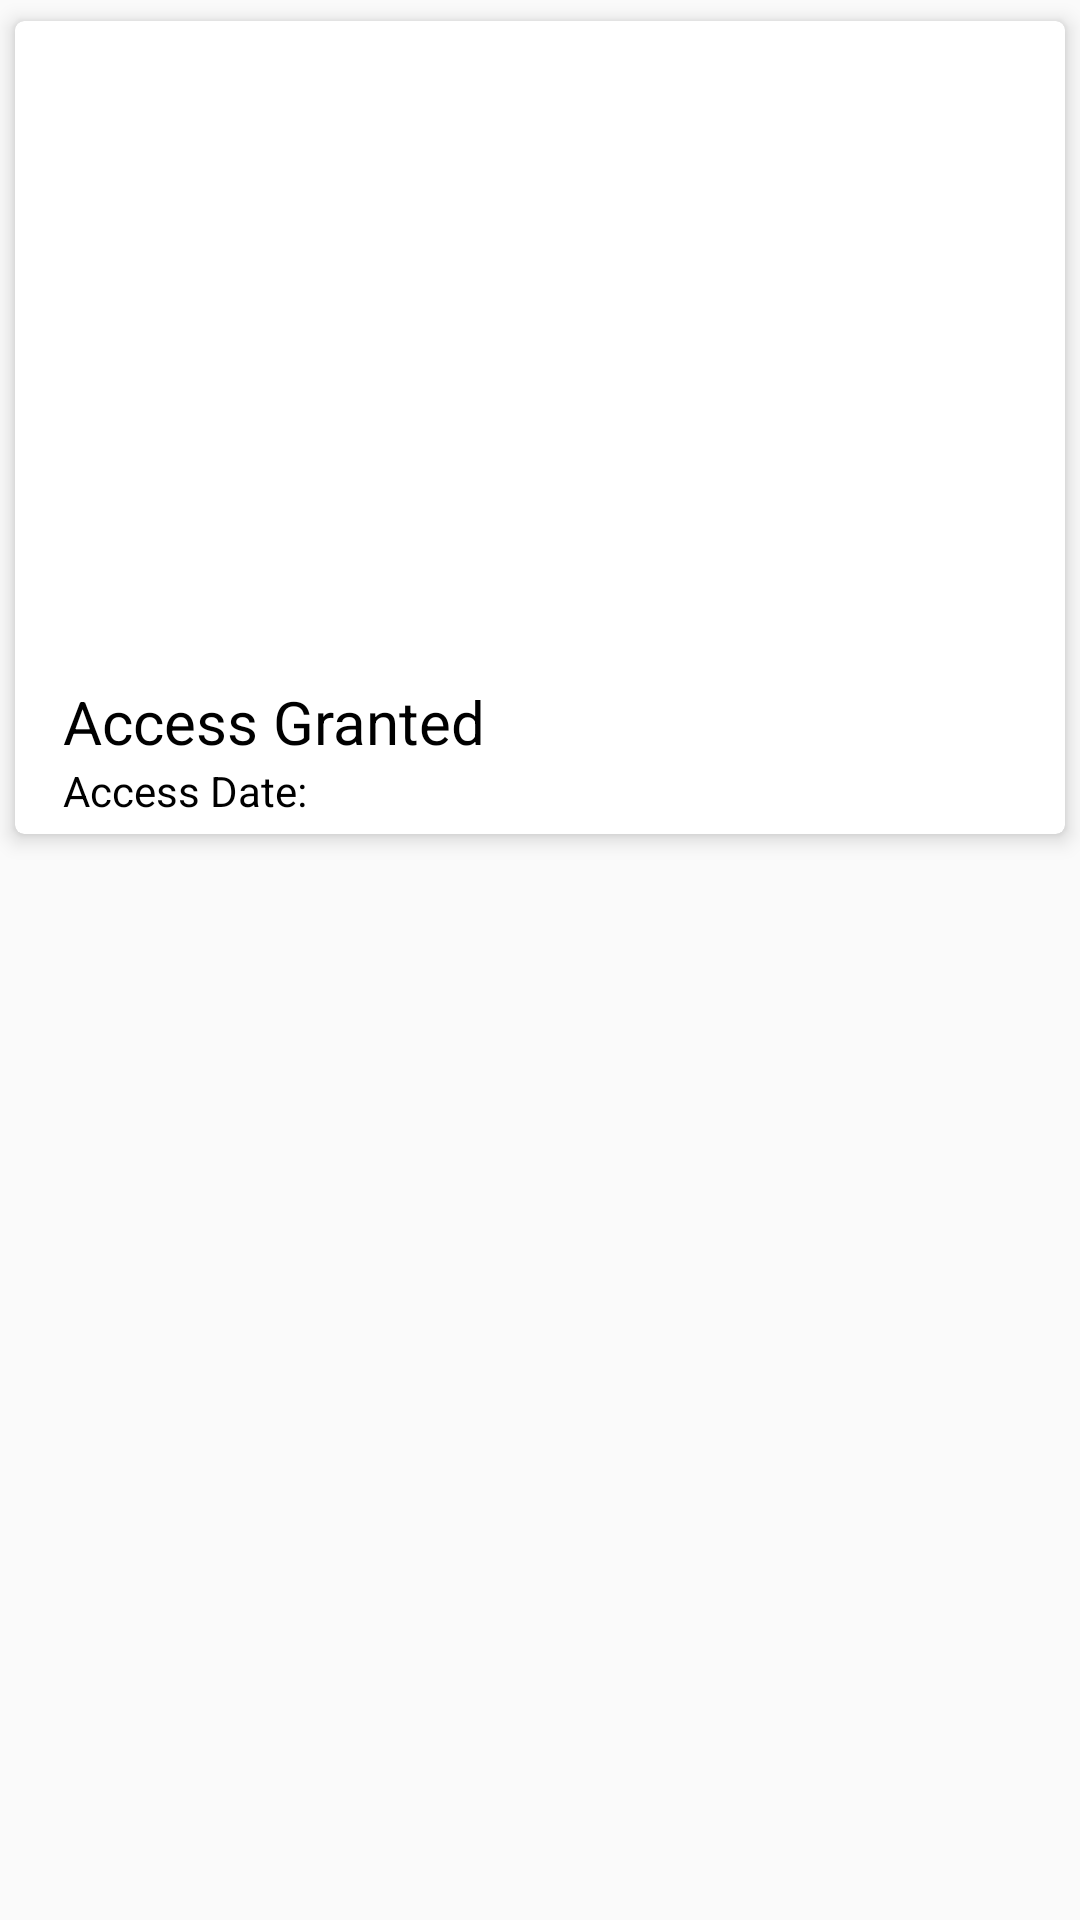

Write the Android layout XML for this screen, with the resource values it uses.
<!-- AndroidManifest.xml: application theme AppTheme -->
<!-- res/layout/box_status_item.xml -->
<?xml version="1.0" encoding="utf-8"?>
<LinearLayout
    xmlns:android="http://schemas.android.com/apk/res/android"
    xmlns:app="http://schemas.android.com/apk/res-auto"
    android:orientation="vertical"
    android:layout_width="match_parent"
    android:layout_height="wrap_content">

    <android.support.v7.widget.CardView
        android:layout_width="match_parent"
        android:layout_height="wrap_content"
        app:cardCornerRadius="3dp"
        app:cardElevation="4dp"
        app:cardUseCompatPadding="true">

        <LinearLayout
            android:layout_width="match_parent"
            android:layout_height="match_parent"
            android:orientation="vertical">

            <ImageView
                android:id="@+id/box_status_item_image"
                android:layout_width="match_parent"
                android:layout_height="200dp"
                android:scaleType="centerCrop"
                android:adjustViewBounds="true"
                android:src="@drawable/ubc"/>

            <TextView
                android:id="@+id/box_status_item_status"
                android:layout_width="match_parent"
                android:layout_height="wrap_content"
                android:ellipsize="end"
                android:maxLines="2"
                android:paddingLeft="16dp"
                android:paddingRight="16dp"
                android:paddingTop="20dp"
                android:scrollHorizontally="true"
                android:text="Access Granted"
                android:textColor="@color/black"
                android:textSize="20sp" />

            <TextView
                android:id="@+id/box_status_item_date"
                android:layout_width="match_parent"
                android:layout_height="wrap_content"
                android:ellipsize="end"
                android:maxLines="1"
                android:paddingBottom="5dp"
                android:paddingLeft="16dp"
                android:paddingRight="16dp"
                android:scrollHorizontally="true"
                android:text="Access Date: "
                android:textColor="@color/black"
                android:textSize="14sp"/>
            </LinearLayout>
    </android.support.v7.widget.CardView>

</LinearLayout>
<!-- resources referenced by this layout -->
<resources>
  <color name="black">#000000</color>
  <style name="AppTheme" parent="Theme.AppCompat.Light.DarkActionBar">
          
          <item name="colorPrimary">@color/colorPrimary</item>
          <item name="colorPrimaryDark">@color/colorPrimaryDark</item>
          <item name="colorAccent">@color/colorAccent</item>
      </style>
  <color name="colorPrimary">#2196F3</color>
  <color name="colorPrimaryDark">#1565C0</color>
  <color name="colorAccent">#1DE9B6</color>
</resources>
